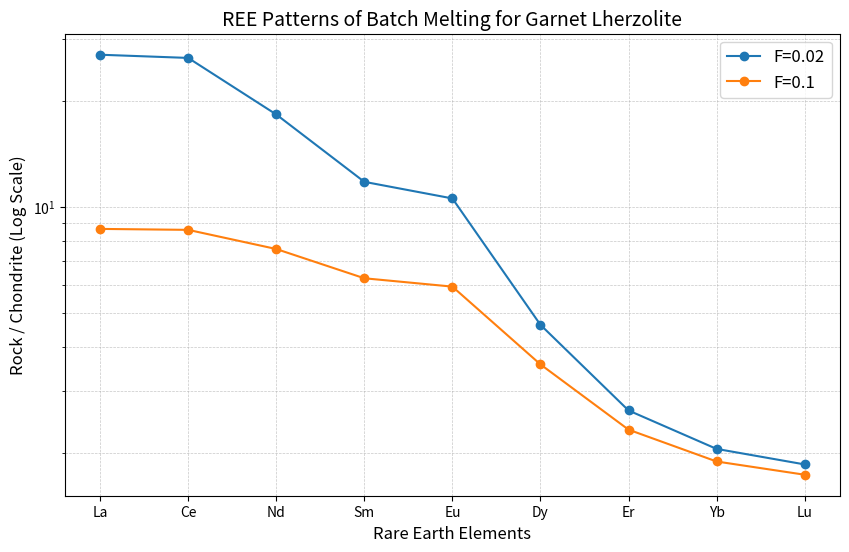

Here is the Python script that generated this plot:
import numpy as np
import pandas as pd
import matplotlib.pyplot as plt

# 1. 矿物组成（质量分数）
mineral_fractions = {'Ol': 0.60, 'Opx': 0.25, 'Cpx': 0.10, 'Gar': 0.05}

# 2. 稀土元素序列
ree_elements = ['La', 'Ce', 'Nd', 'Sm', 'Eu', 'Dy', 'Er', 'Yb', 'Lu']

# 3. 分配系数矩阵 (Kd_data)
kd_data = {
    'Ol':  [0.007, 0.006, 0.006, 0.007, 0.007, 0.013, 0.026, 0.049, 0.045],
    'Opx': [0.030, 0.020, 0.030, 0.050, 0.050, 0.150, 0.230, 0.340, 0.420],
    'Cpx': [0.056, 0.092, 0.230, 0.445, 0.474, 0.582, 0.583, 0.542, 0.506],
    'Gar': [0.001, 0.007, 0.026, 0.102, 0.243, 1.940, 4.700, 6.167, 6.950]
}

# 构建 DataFrame，行索引为矿物名称，列索引为稀土元素
Kd_df = pd.DataFrame.from_dict(kd_data, orient='index', columns=ree_elements)

# 4. 熔融程度
F_values = [0.02, 0.1]

print("初始化完成，分配系数矩阵如下：")
display(Kd_df) if 'display' in globals() else print(Kd_df)

# 利用 pandas 的运算将 Kd_df 乘以对应的矿物比例，然后按列求和
fraction_series = pd.Series(mineral_fractions)
bulk_D = Kd_df.mul(fraction_series, axis=0).sum(axis=0)

print("各稀土元素的总分配系数 (Bulk D):")
print(bulk_D)

# 定义批式熔融计算函数
def calc_batch_melting(bulk_D, F):
    # C_l / C_0 = 1 / ((1 - F) * D + F)
    return 1 / ((1 - F) * bulk_D + F)

# 循环计算不同熔融程度下的结果
melt_compositions = {}
for F in F_values:
    # 存入字典
    melt_compositions[f'F={F}'] = calc_batch_melting(bulk_D, F)

# 转换为 DataFrame 方便查看和绘图
melt_df = pd.DataFrame(melt_compositions)

print("不同批式熔融程度下，熔体相对球粒陨石的富集系数:")
display(melt_df) if 'display' in globals() else print(melt_df)

# 创建绘图画布，设置图幅大小
fig, ax = plt.subplots(figsize=(10, 6))

# 循环遍历 melt_compositions 字典，绘制折线图
for label_name, composition in melt_compositions.items():
    ax.plot(ree_elements, composition, marker='o', label=label_name)

# Y轴设置为对数坐标轴
ax.set_yscale('log')

# 设置轴标签和标题
ax.set_xlabel('Rare Earth Elements', fontsize=12)
ax.set_ylabel('Rock / Chondrite (Log Scale)', fontsize=12)
ax.set_title('REE Patterns of Batch Melting for Garnet Lherzolite', fontsize=14)

# 添加图例
ax.legend(fontsize=12)

# 开启网格线（Y轴方向同时显示 major 和 minor 网格）
ax.grid(True, which='both', linestyle='--', linewidth=0.5, alpha=0.7)

# 显示图形
plt.show()
